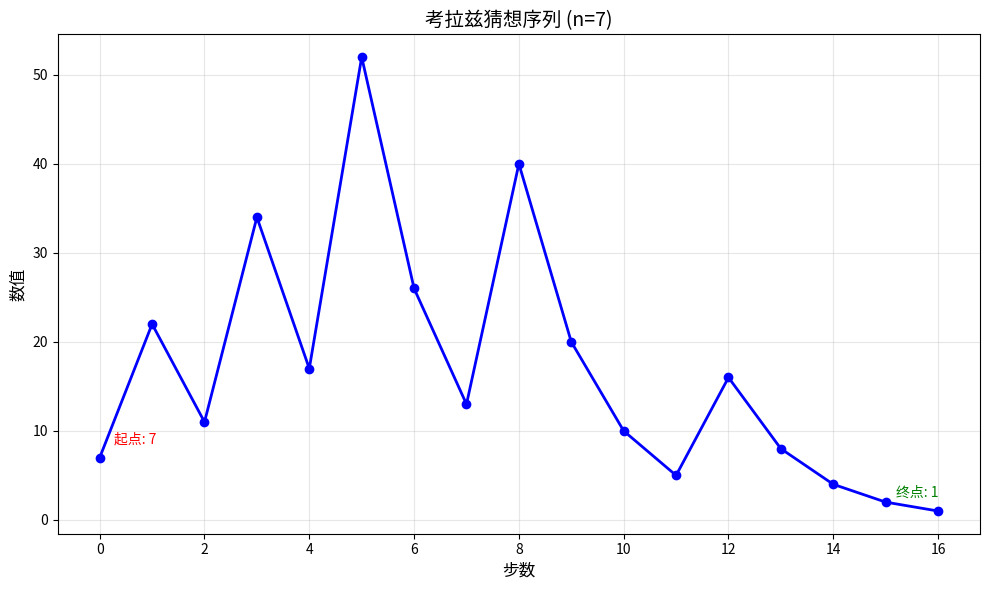
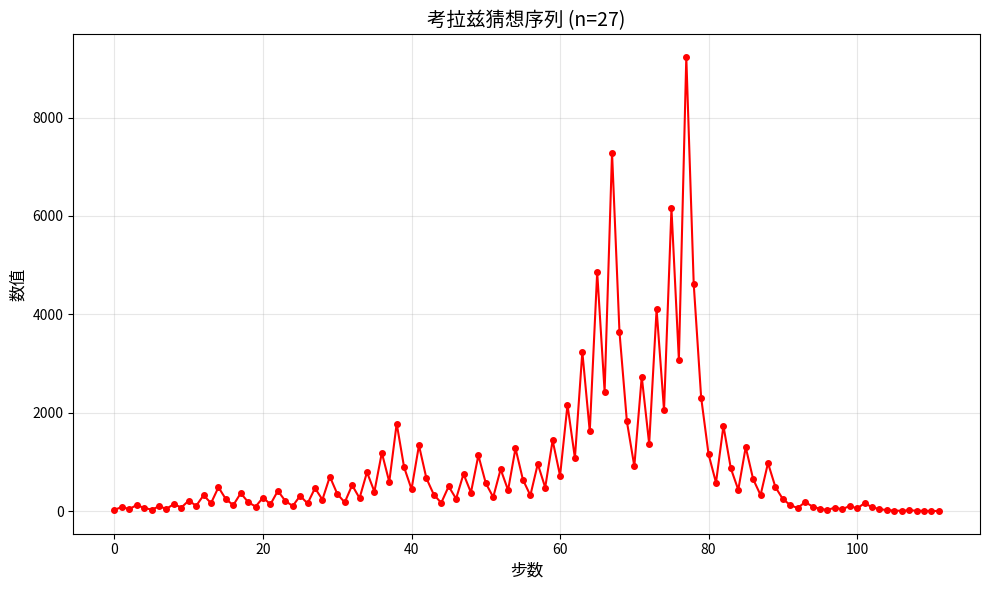

Source code (Python) for these figures, in order:
import matplotlib.pyplot as plt
def collatz_conjecture(n):
    """
    验证考拉兹猜想
    返回: 计算过程的列表
    """
    if n<= 0:
        raise ValueError('请输入正整数')
    sequence=[n]# 存储计算序列
    steps=0# 记录步数
    print(f'开始验证考拉兹猜想，初始值: {n}')
    while n!= 1:
        t=n
        if n%2==0:  # 如果是偶数
            n=n//2
            operation='÷2'
        else:  # 如果是奇数
            n=n*3+1
            operation='×3+1'
        sequence.append(n)
        steps+=1
        print(f'第{steps}步:{t}{operation}={n}')
    print(f'验证完成！经过 {steps} 步计算，最终结果为 1')
    print(f'计算序列: {sequence}')
    print(f'序列中元素的数量:{steps+1}')
    print(f'序列中最后三个数字:{sequence[-3]},{sequence[-2]},{sequence[-1]}')
    return sequence,steps


def plot_n7_line_chart():
    """
    绘制n=7的考拉兹序列折线图
    """
    n = 7
    sequence, steps = collatz_conjecture(n)
    # 创建步数序列
    step_numbers = list(range(len(sequence)))
    # 绘制折线图
    plt.figure(figsize=(10, 6))
    plt.plot(step_numbers, sequence, 'bo-', linewidth=2, markersize=6)
    plt.title(f'考拉兹猜想序列 (n={n})', fontsize=14)
    plt.xlabel('步数', fontsize=12)
    plt.ylabel('数值', fontsize=12)
    plt.grid(True, alpha=0.3)
    # 标记关键点
    plt.annotate(f'起点: {sequence[0]}', (0, sequence[0]), xytext=(10, 10),
                 textcoords='offset points', fontsize=10, color='red')
    plt.annotate(f'终点: {sequence[-1]}', (len(sequence) - 1, sequence[-1]),
                 xytext=(-30, 10), textcoords='offset points', fontsize=10, color='green')
    plt.tight_layout()
    plt.show()


def plot_n27_chart():
    """
    绘制n=27的考拉兹序列折线图
    """
    n = 27
    sequence, steps = collatz_conjecture(n)

    # 创建步数序列
    step_numbers = list(range(len(sequence)))

    # 绘制折线图
    plt.figure(figsize=(10, 6))
    plt.plot(step_numbers, sequence, 'ro-', linewidth=1.5, markersize=4)
    plt.title(f'考拉兹猜想序列 (n={n})', fontsize=14)
    plt.xlabel('步数', fontsize=12)
    plt.ylabel('数值', fontsize=12)
    plt.grid(True, alpha=0.3)

    plt.tight_layout()
    plt.show()
def get_user_numbers():
    """
    获取用户输入的数字，如果没输入则提示重新输入
    """
    while True:
        user_input=input('请输入想测试的数字（可以输入单个数字或多个数字，用空格或逗号分隔,输入q或Q可以退出程序）: ')
        print('-'*40)
        if user_input.strip() == "":
            print("您没有输入任何内容，请重新输入！")
            continue
        # 检查是否要退出程序
        if user_input.strip().lower() == 'q':
            return None
        # 处理用户输入的数字
        # 替换逗号为空格，然后分割
        cleaned_input=user_input.replace(',', ' ').replace('，', ' ')
        number_strings=cleaned_input.split()
        test_numbers=[]
        invalid_inputs=[]
        for num_str in number_strings:
            try:
                num=int(num_str)
                if num>0:
                    test_numbers.append(num)
                else:
                    invalid_inputs.append(f"'{num_str}'（非正整数）")
            except ValueError:
                invalid_inputs.append(f"'{num_str}'（非数字）")
        # 显示无效输入警告
        if invalid_inputs:
            print(f"警告: 跳过无效输入: {','.join(invalid_inputs)}")
        if test_numbers:
            return test_numbers
        else:
            print("没有有效的数字输入，请重新输入！")
# 主程序
if __name__=='__main__':
    print("**考拉兹猜想验证程序**")
    print("首先绘制n=7的考拉兹序列折线图：")
    plot_n7_line_chart()
    print("绘制n=27的考拉兹序列折线图：")
    plot_n27_chart()
    print("\n现在可以测试其他数字：")
    try:
        while True:
            # 获取用户输入的数字
            test_numbers=get_user_numbers()
            # 如果用户输入了q，退出程序
            if test_numbers is None:
                print("感谢使用，再见！")
                break
            print(f"将测试以下数字:{test_numbers}")
            # 测试用户输入的数字
            for num in test_numbers:
                collatz_conjecture(num)
            print("继续测试其他数字，或输入 'q' 退出程序")
    except KeyboardInterrupt:
        print("\n程序被用户中断")
    except Exception as e:
        print(f"发生错误: {e}")